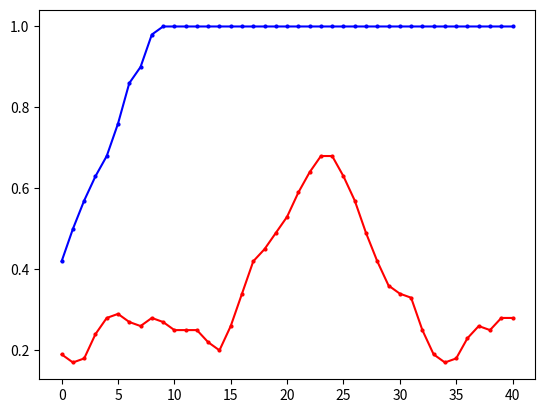

This chart was generated by the following Python code: (Note: this script raises an exception after producing the figure.)
import matplotlib.pyplot as plt
from matplotlib.font_manager import FontProperties
"""
missile 4500 
DQN eps=0 y_1
DQN eps=0.05 y_2
"""
# 设置中文字体
import numpy as np

# 示例数据

y_1 = np.array([0.2, 0.3, 0.4, 0.5, 0.2, 0, 0.6, 0.2, 0.8])
y_1 = np.concatenate((y_1, np.full(41, 1)))
y_2 = np.array([2, 2, 0, 2, 0, 3, 2, 3, 3, 2, 0, 3, 6, 6, 1, 1, 1, 5, 2, 0, 0, 3, 3, 4, 7, 9, 9, 8, 6, 4, 6, 8, 7, 4, 2, 3, 1, 1, 0, 2, 5, 0, 1, 2, 3, 8, 4, 0, 3, 2])
y_2 = np.array([i * 0.1 for i in y_2])
# 定义长度为 10 的平均滤波器
window = np.ones(10) / 10
# 使用卷积计算滑动平均
y_1_smooth = np.convolve(y_1, window, mode='valid')
y_2_smooth = np.convolve(y_2, window, mode='valid')
x = np.array(list(range(0, len(y_1_smooth))))
# 示例数据
# 创建折线图
plt.plot(x, y_1_smooth, marker='o', linestyle='-', color='b', label='eps=0',markersize=2)
plt.plot(x, y_2_smooth, marker='o', linestyle='-', color='r', label='eps=0.05',markersize=2)
shadow_width_1 = 0.05  # 阴影宽度
shadow_width_2=0.05
y_1_upper = y_1_smooth + shadow_width
y_1_lower = y_1_smooth - shadow_width
y_2_upper = y_2_smooth + shadow_width
y_2_lower = y_2_smooth - shadow_width

# 填充阴影
plt.fill_between(x, y_1_upper, y_1_lower, color='b', alpha=0.05)
plt.fill_between(x, y_2_upper, y_2_lower, color='r', alpha=0.05)
# 添加标题和标签
plt.title('Win Rate Curve of Different Greedy Degrees of DQN')
plt.xlabel('Iteration')
plt.ylabel('Win_rate')
# 添加网格
plt.grid(True)
# 显示图例
plt.legend(loc='lower right')
# 显示图表
plt.show()

